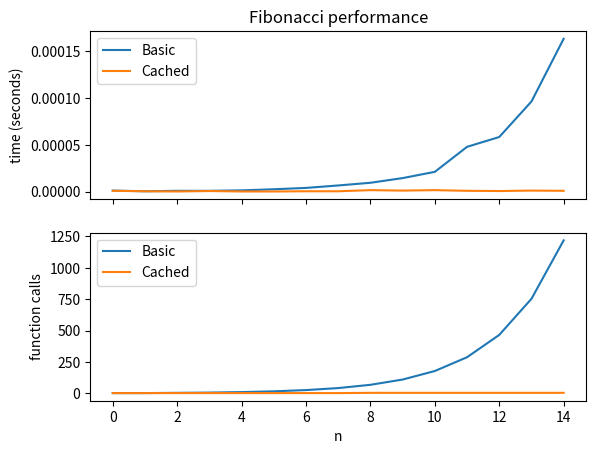

This figure's Python source:
#!/usr/bin/env python3

""" This script illustrates the following concepts:
      Caching - how to save calculations in a variable to speed up computation
      Timing comparisons - how to use time() to figure out how long
          a computation took
      Try-except to catch parameter errors and to determine if
          the caching variables exist
      Associating attributes (variables) with functions
         - using default function attributes, like __name__
    Four versions: Caching y/n and instrumented for timing y/n

    Note: If you were to do this "cleanly" you would put all this in a
          class.
      """


def fib_basic(n):
    """
    Simple Fibonacci function, defined recursively.
    :param n: A non-negative integer.
    :return: The Fibonacci number for n.
    """

    # Check to make sure the argument is valid.
    if n < 0:
        raise ValueError('Argument must be non-negative')

    # If n is 0 or 1, just return the Fibonacci number.  Otherwise return the sum of the previous two
    # Fibonacci numbers.
    if n < 2:
        return n
    else:
        return fib_basic(n - 1) + fib_basic(n - 2)


def fib_cached(n):
    """
    Adding caching to fib_basic
    :param n: The Fibonacci number to calculate.
    :return: The Fibonacci number
    """

    # Make sure the inputs are valid
    if n < 0:
        raise ValueError('Argument must be non-negative')

    # Try to return the value from the cache.
    try:
        #   Yes, you can do this - remember, functions are just dictionaries (stored
        #    in a dictionary of functions).
        #   So you can add an entry (variable) to that dictionary
        #   Note - we have to actually *declare* the cacge variable below, or it won't
        #    exist when we try to access it.
        return fib_cached.cache[n]
    except KeyError:
        # Calculate the new value
        retval = fib_cached(n - 1) + fib_cached(n - 2)

        # Add it to the cache
        fib_cached.cache[n] = retval

        # Return the value.
        return retval


# This attribute, associated with the function above,
# is a casche. Initialize the cache with the base case values.
fib_cached.cache = {0: 0, 1: 1}


def fib_instrumented(n):
    """
    Simple Fibonacci function, defined recursively, instrumented to count calls.
    :param n: A non-negative integer.
    :return: The Fibonacci number for n.
    """

    # Increment the call count
    #   Yes, you can do this - remember, functions are just dictionaries (stored
    #    in a dictionary of functions).
    #   So you can add an entry (variable) to that dictionary
    #   Note - we have to actually *declare* this variable below, or it won't
    #    exist when we try to add 1 to it.
    fib_instrumented.call_count += 1

    # Check to make sure the argument is valid.
    if n < 0:
        raise ValueError('Argument must be non-negative')

    # If n is 0 or 1, just return the Fibonacci number.  Otherwise return the sum of the previous two
    # Fibonacci numbers.
    if n < 2:
        return n
    else:
        return fib_instrumented(n - 1) + fib_instrumented(n - 2)


# This attribute, associated with the function above, will let us keep track of the number of calls.
fib_instrumented.call_count = 0


def fib_cached_instrumented(n):
    """
    This Fibonacci function uses caching to speed things up.
    It's also instrumented, to show how many function calls are taken
    :param n:
    :return:
    """
    # Increment the call count - see fib_instrumented for explanation
    fib_cached_instrumented.call_count += 1

    # Check to make sure the argument is valid.
    if n < 0:
        raise ValueError('Argument must be non-negative')

    # Try to return a number from the cache.  If that fails, then we have to calculate it (recursively) from scratch,
    # add it to the cache, and then return it.
    try:
        return fib_cached_instrumented.cache[n]  # Again, this is a variable defined on the function
    except KeyError:
        # Calculate the value recursively
        retval = fib_cached_instrumented(n - 1) + fib_cached_instrumented(n - 2)

        # Store it in the cache
        fib_cached_instrumented.cache[n] = retval

        # And, finally, return it
        return retval


# Initialize the cache with the two base cases and the counter with 0.
fib_cached_instrumented.call_count = 0
fib_cached_instrumented.cache = {0: 0, 1: 1}


def time_fib(f, n):
    """
    A wrapper function to time the execution of a Fibonacci function.
    :param f: The function to time.
    :param n: The Fibonacci number to evaluate.
    :return: The Fibonacci number.
    """
    # You can put the import here - it will only happen if time_fib is called
    from time import time

    # Reset the call count
    #   For the functions that *don't* have instrumentation, this will
    #    create that variable
    f.call_count = 0

    # Time a call to the Fibonacci function
    start_time = time()
    f(n)
    stop_time = time()

    # Return the time and the call count.
    return stop_time - start_time, f.call_count


if __name__ == '__main__':
    # You can put the imports here
    import matplotlib.pyplot as plt

    # Do some tests to make sure fibonacci functions are working as expected
    #   This is a hard-coded set of correct answers to test against
    fib_tests = {0: 0, 1: 1, 2: 1, 3: 2, 4: 3, 5: 5, 6: 8, 7: 13}
    #   This is an array of the functions we're going to test
    #     Notice we're not calling the functions (no ()) - we're just putting the
    #     function variables in the list
    functions = [fib_basic, fib_cached, fib_instrumented, fib_cached_instrumented]

    # Test each of the functions on all of the test cases.
    for func in functions:  # Yes, this works - func is one of the fib_* functions
        print('{0}():'.format(func.__name__))  # .__name__ is defined on every function

        # Since fib_tests is a dictionary, and we want both the key and
        #  the value, we use the .items() iteration method
        for number, value in fib_tests.items():
            # Call the function and compare it to the test value
            if func(number) != value:
                print('  failed for {0}: expected {1}, got {2}'.format(number, value, func(number)))

        # Make sure we catch the invalid cases.
        try:
            func(-1)
            print('  failed for negative value')
        except ValueError:
            # This is the error the functions should throw if given a -1 - so it
            #   passed the test, don't do anything
            pass

        print('  tests complete')

    # Do some timing tests to see how long things take.  We're going to look at wall clock time and also
    # at the number of calls we make to the fib() function.  To do that, we're going to make a new version
    # of the function that's instrumented to count the number of calls, which we will call fib2().
    N = 15   # test on 1 to 15
    times, counts = zip(*(time_fib(fib_instrumented, n) for n in range(N)))
    cached_times, cached_counts = zip(*(time_fib(fib_cached_instrumented, n) for n in range(N)))

    # Let's plot the times and the call counts
    fig, (ax1, ax2) = plt.subplots(2, 1, sharex=True)

    ax1.set_title('Fibonacci performance')

    # Plot the times
    time_plot, = ax1.plot(times)
    cached_time_plot, = ax1.plot(cached_times)
    ax1.set_ylabel('time (seconds)')
    ax1.legend([time_plot, cached_time_plot], ['Basic', 'Cached'])

    # Plot the call counts
    call_plot, = ax2.plot(counts)
    cached_call_plot, = ax2.plot(cached_counts)
    ax2.set_xlabel('n')
    ax2.set_ylabel('function calls')
    ax2.legend([call_plot, cached_call_plot], ['Basic', 'Cached'])

    # Display the graphs.
    plt.show()
